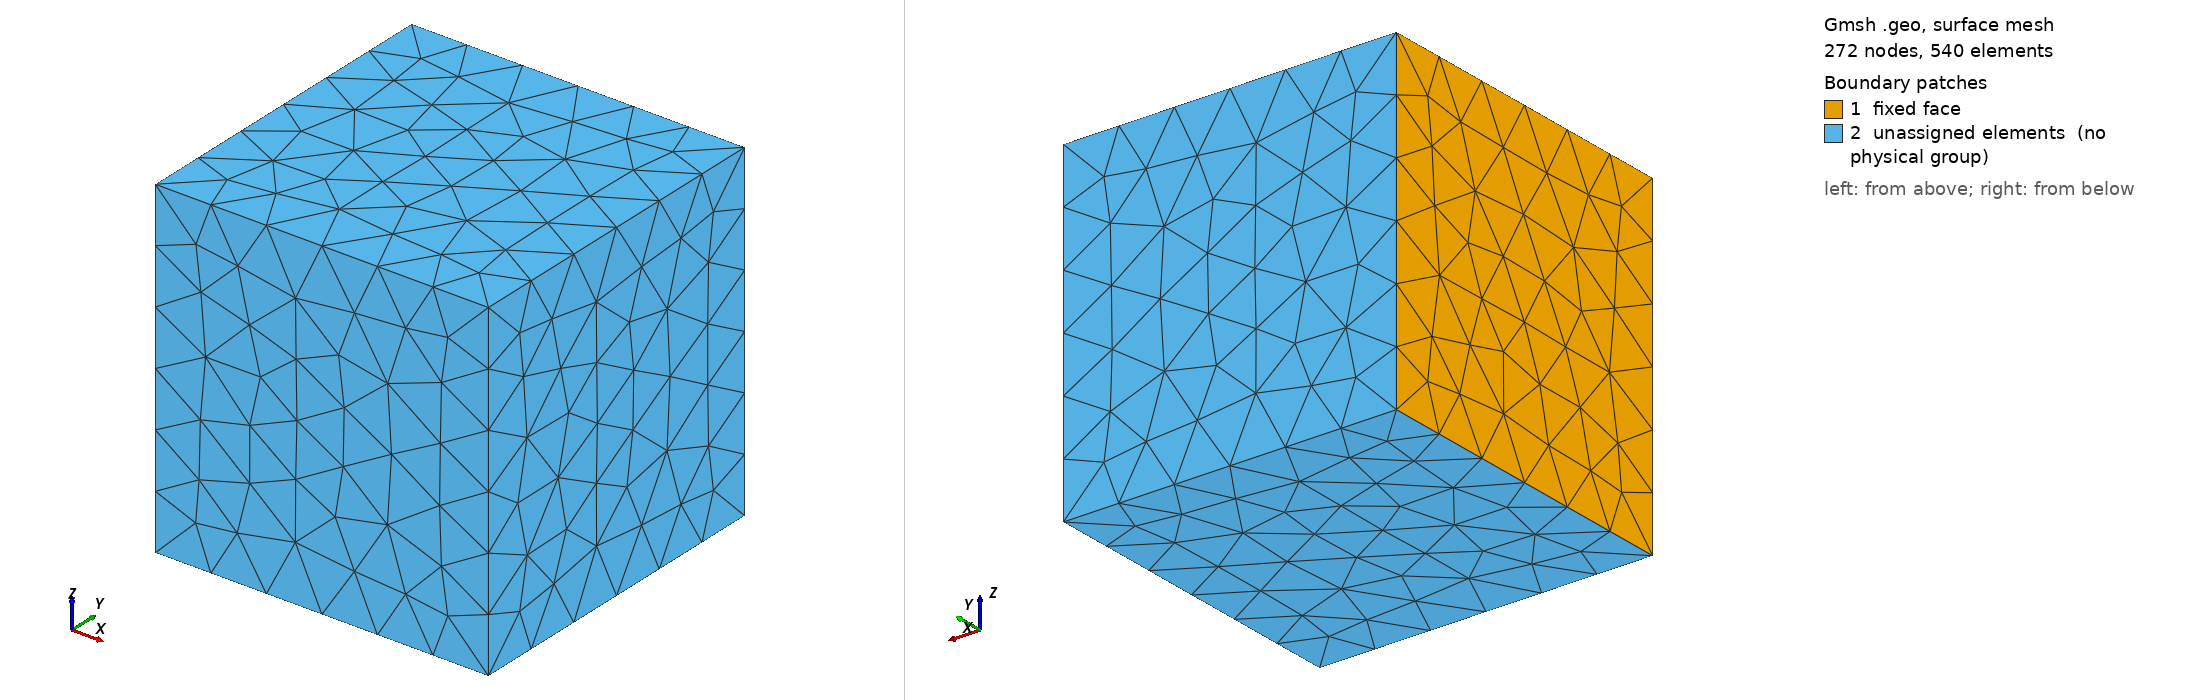

Gmsh geometry script, surface-meshed: 272 nodes, 540 surface elements. Boundary patches (legend numbers): 1 fixed face, 2 unassigned elements (no physical group). Left view from above one corner, right view from below the opposite corner. Legend entries are the model's physical surfaces; 'unassigned elements' are surfaces in no physical group. The drawing asked Gmsh for element sizes between 1% and 20% of the model's largest extent; the script's own settings can give other sizes.

=== physical_box.geo (drawn) ===
SetFactory("OpenCASCADE");

Box(1) = {0, 0, 0, 1, 1, 1};

Physical Surface("fixed face", 11) = {1};
Physical Volume("steel solid", 21) = {1};

Mesh.MeshSizeMin = 0.75;
Mesh.MeshSizeMax = 0.75;
Mesh.MshFileVersion = 4.1;
Mesh.Binary = 0;
